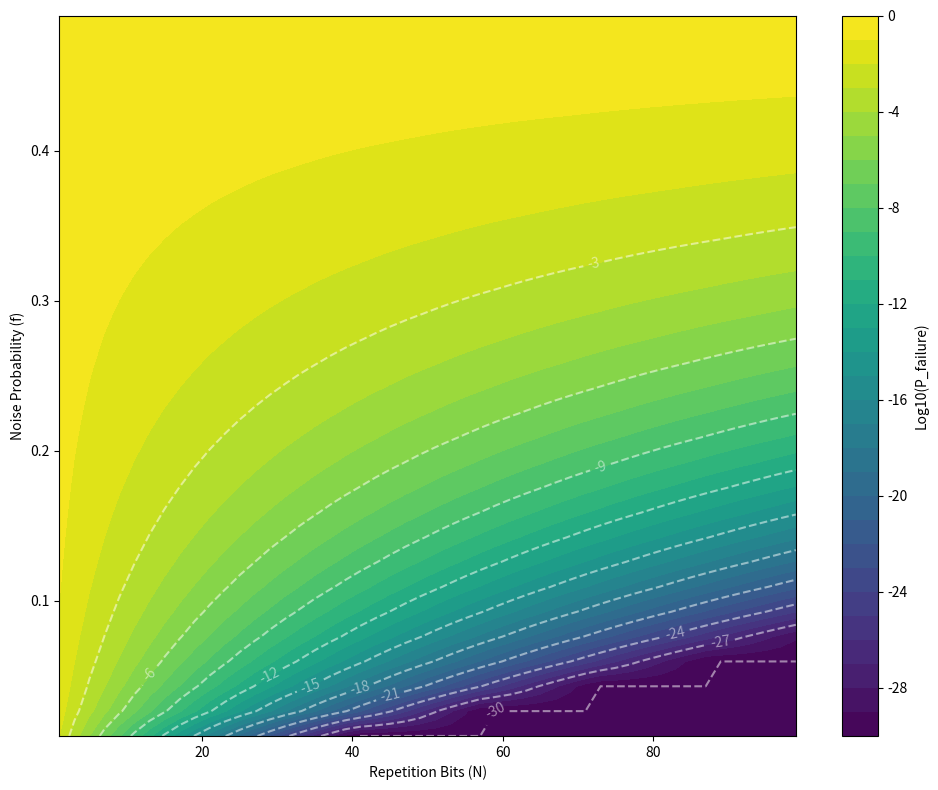

The matplotlib source for this figure:
import functools
import math

import matplotlib.pyplot as plt
import numpy as np

# %% 1.3


def binomial_pmf(x, n, f):
    c = math.factorial(n) / (math.factorial(x) * math.factorial(n - x))
    return c * (f**x) * ((1 - f) ** (n - x))


def p_failure(N, f):
    """Probability of failure of an N-bit repetition code over
    symmetric noise channel with noise f."""
    assert N % 2 != 0, "N must be odd for majority-vote decoding."

    # decoding fails if more than N/2 bits are flipped
    bits_to_fail = range(math.ceil(N / 2), N + 1)
    fn = functools.partial(binomial_pmf, n=N, f=f)
    probs = map(fn, bits_to_fail)
    return sum(probs)


def approx_p_failure(N, f):
    """The approximation we derived analytically."""
    return (4 * f - 4 * (f**2)) ** (N / 2)


def find_n():
    """Computes N such that the probability of failure is <= 10^-15 when
    f = 0.1. We do this by starting with our upper bound of 69, then
    performing a local linear search."""
    res = 69
    fn = functools.partial(p_failure, f=0.1)
    while True:
        p = fn(N=res)
        if p >= 10**-15:
            return res + 2
        res -= 2


print(find_n())

N_vals = np.arange(1, 101, 2)
f_vals = np.linspace(0.01, 0.49, 30)
N_grid, f_grid = np.meshgrid(N_vals, f_vals)

Z_grid = np.zeros_like(N_grid, dtype=float)
for i in range(N_grid.shape[0]):
    for j in range(N_grid.shape[1]):
        Z_grid[i, j] = p_failure(N_grid[i, j], f_grid[i, j])
Z_grid_log = np.log10(np.clip(Z_grid, 1e-30, 1.0))


fig = plt.figure(figsize=(10, 8))
ax = fig.add_subplot(111)
cf = ax.contourf(N_grid, f_grid, Z_grid_log, levels=30, cmap="viridis")
cl = ax.contour(
    N_grid, f_grid, Z_grid_log, levels=np.arange(-30, 1, 3), colors="white", alpha=0.5
)
ax.clabel(cl, inline=True, fontsize=10, fmt="%1.0f")
ax.set_xlabel("Repetition Bits (N)")
ax.set_ylabel("Noise Probability (f)")
fig.colorbar(cf, ax=ax, label="Log10(P_failure)")
plt.tight_layout()

# plt.savefig("chapter_1/assets/noise_contour.pdf")
plt.show()
